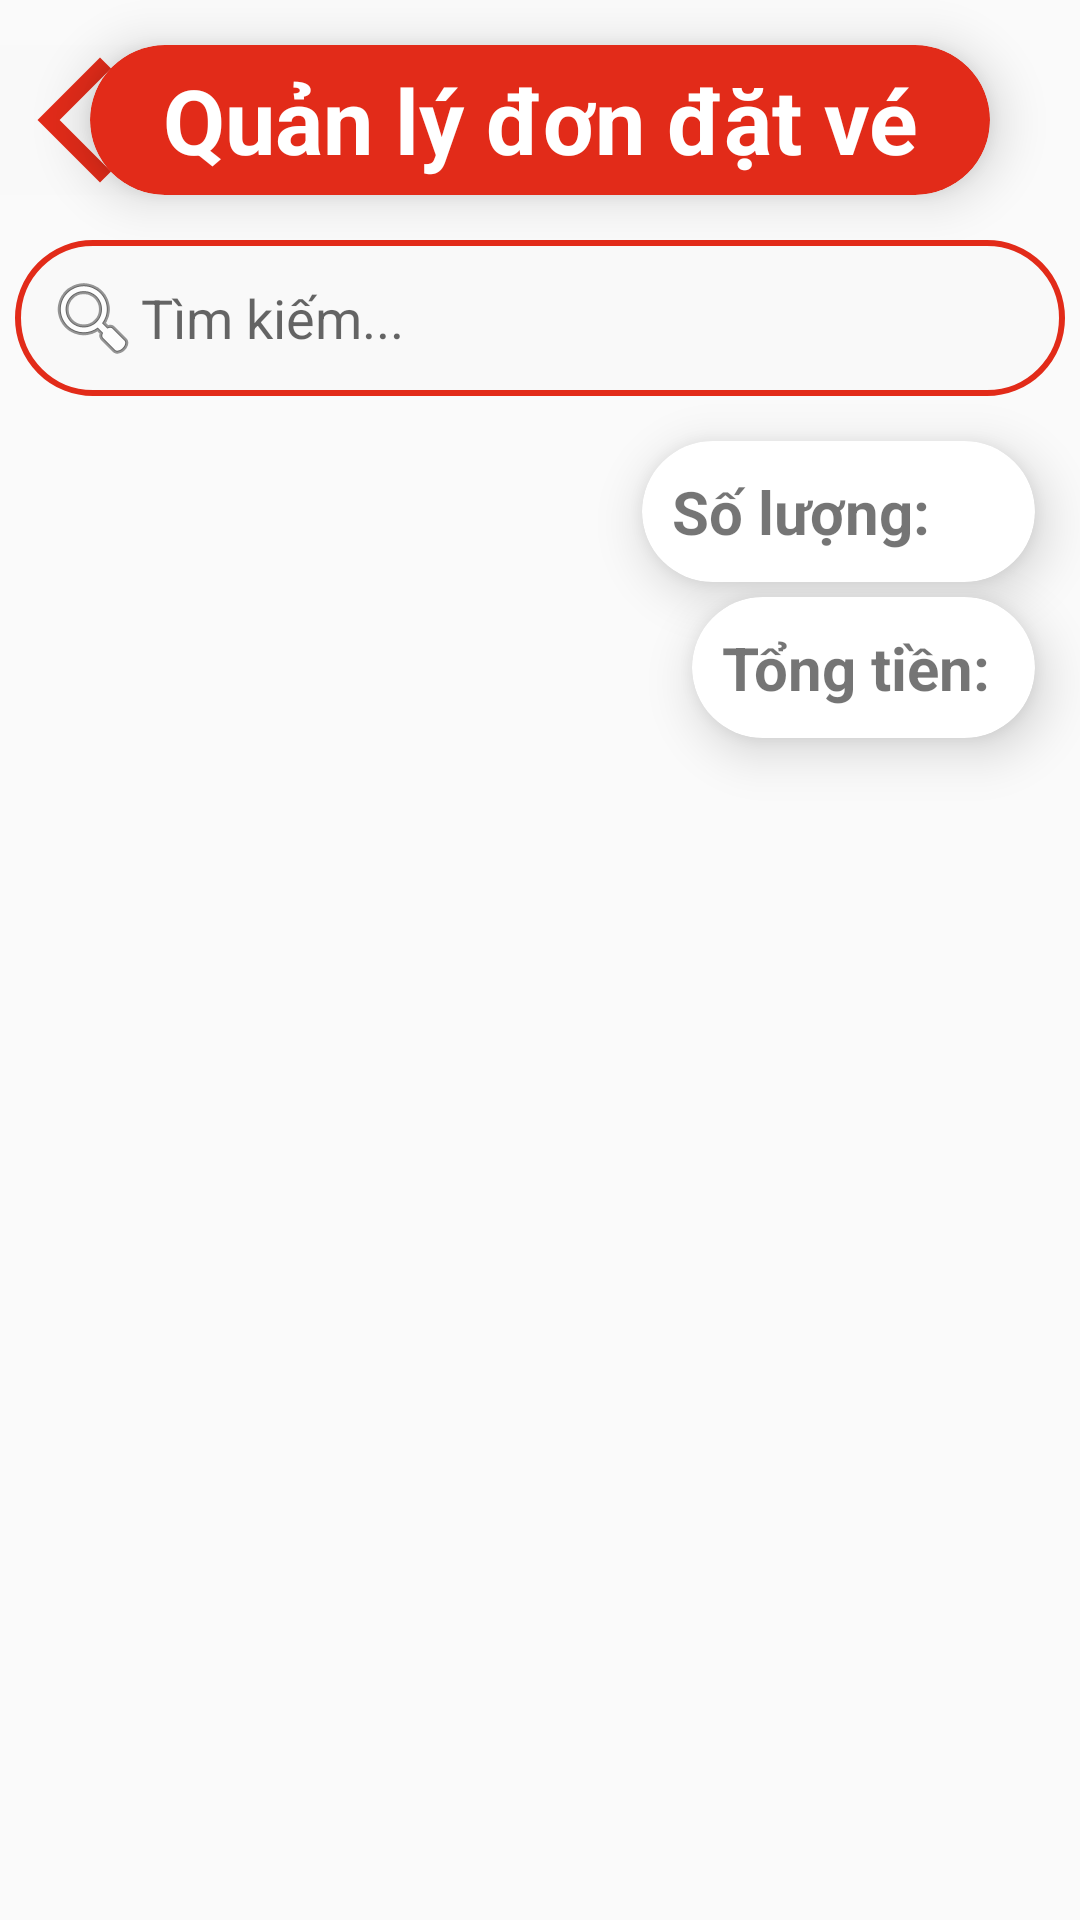

Android layout source for this screen:
<!-- AndroidManifest.xml: application theme Theme.VLeague -->
<!-- res/layout/activity_manage_ticket.xml -->
<?xml version="1.0" encoding="utf-8"?>
<LinearLayout xmlns:android="http://schemas.android.com/apk/res/android"
    xmlns:app="http://schemas.android.com/apk/res-auto"
    xmlns:tools="http://schemas.android.com/tools"
    android:layout_width="match_parent"
    android:layout_height="match_parent"
    android:orientation="vertical"
    tools:context=".Activity.Admin.Activity_Manage_Ticket">

    <RelativeLayout
        android:layout_width="match_parent"
        android:layout_height="80dp">

        <ImageButton
            android:id="@+id/ibtnBack"
            android:layout_width="wrap_content"
            android:layout_height="wrap_content"
            android:layout_centerVertical="true"
            android:background="#F9F9F9"
            android:onClick="btnBack18_onClick"
            app:srcCompat="@drawable/back" />

        <androidx.cardview.widget.CardView
            android:layout_width="300dp"
            android:layout_height="50dp"
            android:layout_centerInParent="true"
            android:layout_centerVertical="true"
            android:layout_gravity="center"
            android:layout_marginTop="15dp"
            app:cardBackgroundColor="@color/myRed"
            app:cardCornerRadius="50dp"
            app:cardElevation="10dp">

            <TextView
                android:id="@+id/tvTitle"
                android:layout_width="wrap_content"
                android:layout_height="wrap_content"
                android:layout_gravity="center"
                android:gravity="center"
                android:text="Quản lý đơn đặt vé"
                android:textColor="@color/white"
                android:textSize="30dp"
                android:textStyle="bold" />
        </androidx.cardview.widget.CardView>
    </RelativeLayout>

    <EditText
        android:id="@+id/edtSearch"
        android:layout_width="350dp"
        android:layout_height="wrap_content"
        android:ems="10"
        android:layout_marginBottom="15dp"

        android:background="@drawable/custom_search"
        android:drawableStart="@android:drawable/ic_menu_search"
        android:padding="10dp"
        android:layout_gravity="center"
        android:inputType="textPersonName"
        android:hint="Tìm kiếm..." />

    <androidx.cardview.widget.CardView
        android:layout_width="wrap_content"
        android:layout_height="wrap_content"
        android:layout_gravity="right"
        android:layout_marginLeft="15dp"
        android:layout_marginRight="15dp"
        android:layout_marginBottom="5dp"
        app:cardCornerRadius="50dp"
        app:cardElevation="10dp">

        <LinearLayout
            android:layout_width="match_parent"
            android:layout_height="wrap_content"
            android:layout_gravity="center|top"
            android:gravity="center|top"
            android:orientation="vertical"
            android:padding="10dp">

            <LinearLayout
                android:layout_width="match_parent"
                android:layout_height="wrap_content"
                android:orientation="horizontal">
                <TextView
                    android:layout_width="wrap_content"
                    android:layout_height="wrap_content"
                    android:text="Số lượng: "
                    android:textSize="20dp"
                    android:textStyle="bold" />

                <TextView
                    android:id="@+id/tvQuantityTicket"
                    android:layout_width="wrap_content"
                    android:layout_height="wrap_content"
                    android:layout_marginRight="20dp"
                    android:textSize="20dp" />

            </LinearLayout>

        </LinearLayout>
    </androidx.cardview.widget.CardView>

    <androidx.cardview.widget.CardView
        android:layout_width="wrap_content"
        android:layout_height="wrap_content"
        android:layout_gravity="right"
        android:layout_marginLeft="15dp"
        android:layout_marginRight="15dp"
        android:layout_marginBottom="5dp"
        app:cardCornerRadius="50dp"
        app:cardElevation="10dp">

        <LinearLayout
            android:layout_width="match_parent"
            android:layout_height="wrap_content"
            android:layout_gravity="center|top"
            android:gravity="center|top"
            android:orientation="vertical"
            android:padding="10dp">

            <LinearLayout
                android:layout_width="match_parent"
                android:layout_height="wrap_content"
                android:orientation="horizontal">
                <TextView
                    android:layout_width="wrap_content"
                    android:layout_height="wrap_content"
                    android:text="Tổng tiền: "
                    android:textSize="20dp"
                    android:textStyle="bold" />

                <TextView
                    android:id="@+id/tvTotalTicket"
                    android:layout_width="wrap_content"
                    android:layout_height="wrap_content"
                    android:textSize="20dp" />

            </LinearLayout>

        </LinearLayout>
    </androidx.cardview.widget.CardView>

    <ListView
        android:id="@+id/listOrder"
        android:layout_width="match_parent"
        android:layout_height="match_parent"
        android:layout_gravity="center"
        android:paddingLeft="10dp"
        android:paddingRight="10dp"/>
</LinearLayout>
<!-- resources referenced by this layout -->
<resources>
  <color name="myRed">#E22B19</color>
  <color name="white">#FFFFFFFF</color>
  <!-- drawable back (drawable) -->
  <vector android:height="50dp" android:tint="#E22B19"
      android:viewportHeight="24" android:viewportWidth="24"
      android:width="50dp" xmlns:android="http://schemas.android.com/apk/res/android">
      <path android:fillColor="@android:color/white" android:pathData="M17.77,3.77l-1.77,-1.77l-10,10l10,10l1.77,-1.77l-8.23,-8.23z"/>
  </vector>
  <!-- drawable custom_search (drawable) -->
  <?xml version="1.0" encoding="utf-8"?>
  <shape xmlns:android="http://schemas.android.com/apk/res/android"
      android:shape="rectangle">
      <corners
          android:radius="50dp"/>
  
      <size
          android:height="10dp" />
  
      <stroke
          android:color="#E22B19"
          android:width="2dp"/>
  
      <solid
          android:color="#F9F9F9F9"/>
  </shape>
  <style name="Theme.VLeague" parent="Theme.AppCompat.Light.NoActionBar">
          
          <item name="colorPrimary">@color/purple_500</item>
          <item name="colorPrimaryDark">@color/purple_700</item>
          <item name="colorAccent">@color/teal_200</item>
          
      </style>
  <color name="purple_500">#FF6200EE</color>
  <color name="purple_700">#FF3700B3</color>
  <color name="teal_200">#FF03DAC5</color>
</resources>
